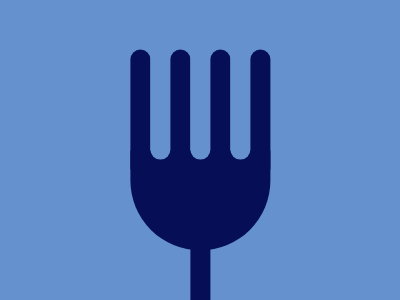

Here is a drawing made with CSS. Write the source that renders it.

<ul>
  <li />
  <li />
  <li />
  <li />
  <li />
  <li />
  <li />
</ul>
<div class="f">
  <div class="d">
    <style>
      body {
        background: #6592cf;
      }
      ul {
        position: absolute;
        height: 120px;
        width: 140px;
        transform: translate(7.65rem, 1.6rem);
        z-index: 4;
        display: flex;
        flex-direction: row;
        padding: 0;
      }
      ul > li {
        display: block;
      }
      ul > li:nth-child(1n) {
        background: #060f55;
        height: 6, 2rem;
        width: 48px;
        border-top-right-radius: 10px;
        border-top-left-radius: 10px;
      }
      ul > li:nth-child(2n) {
        background: #6592cf;
        height: 6.9rem;
        width: 50px;
        border-bottom-right-radius: 10px;
        border-bottom-left-radius: 10px;
      }
      .f {
        width: 140px;
        height: 100px;
        position: absolute;
        transform: translate(7.65rem, 8.9rem);
        background: #060f55;
        border-bottom-right-radius: 70px;
        border-bottom-left-radius: 70px;
      }
      .d {
        position: absolute;
        transform: translate(3.75rem, 1rem);
        background: #060f55;
        width: 20px;
        height: 190px;
      }
    </style>
  </div>
</div>
